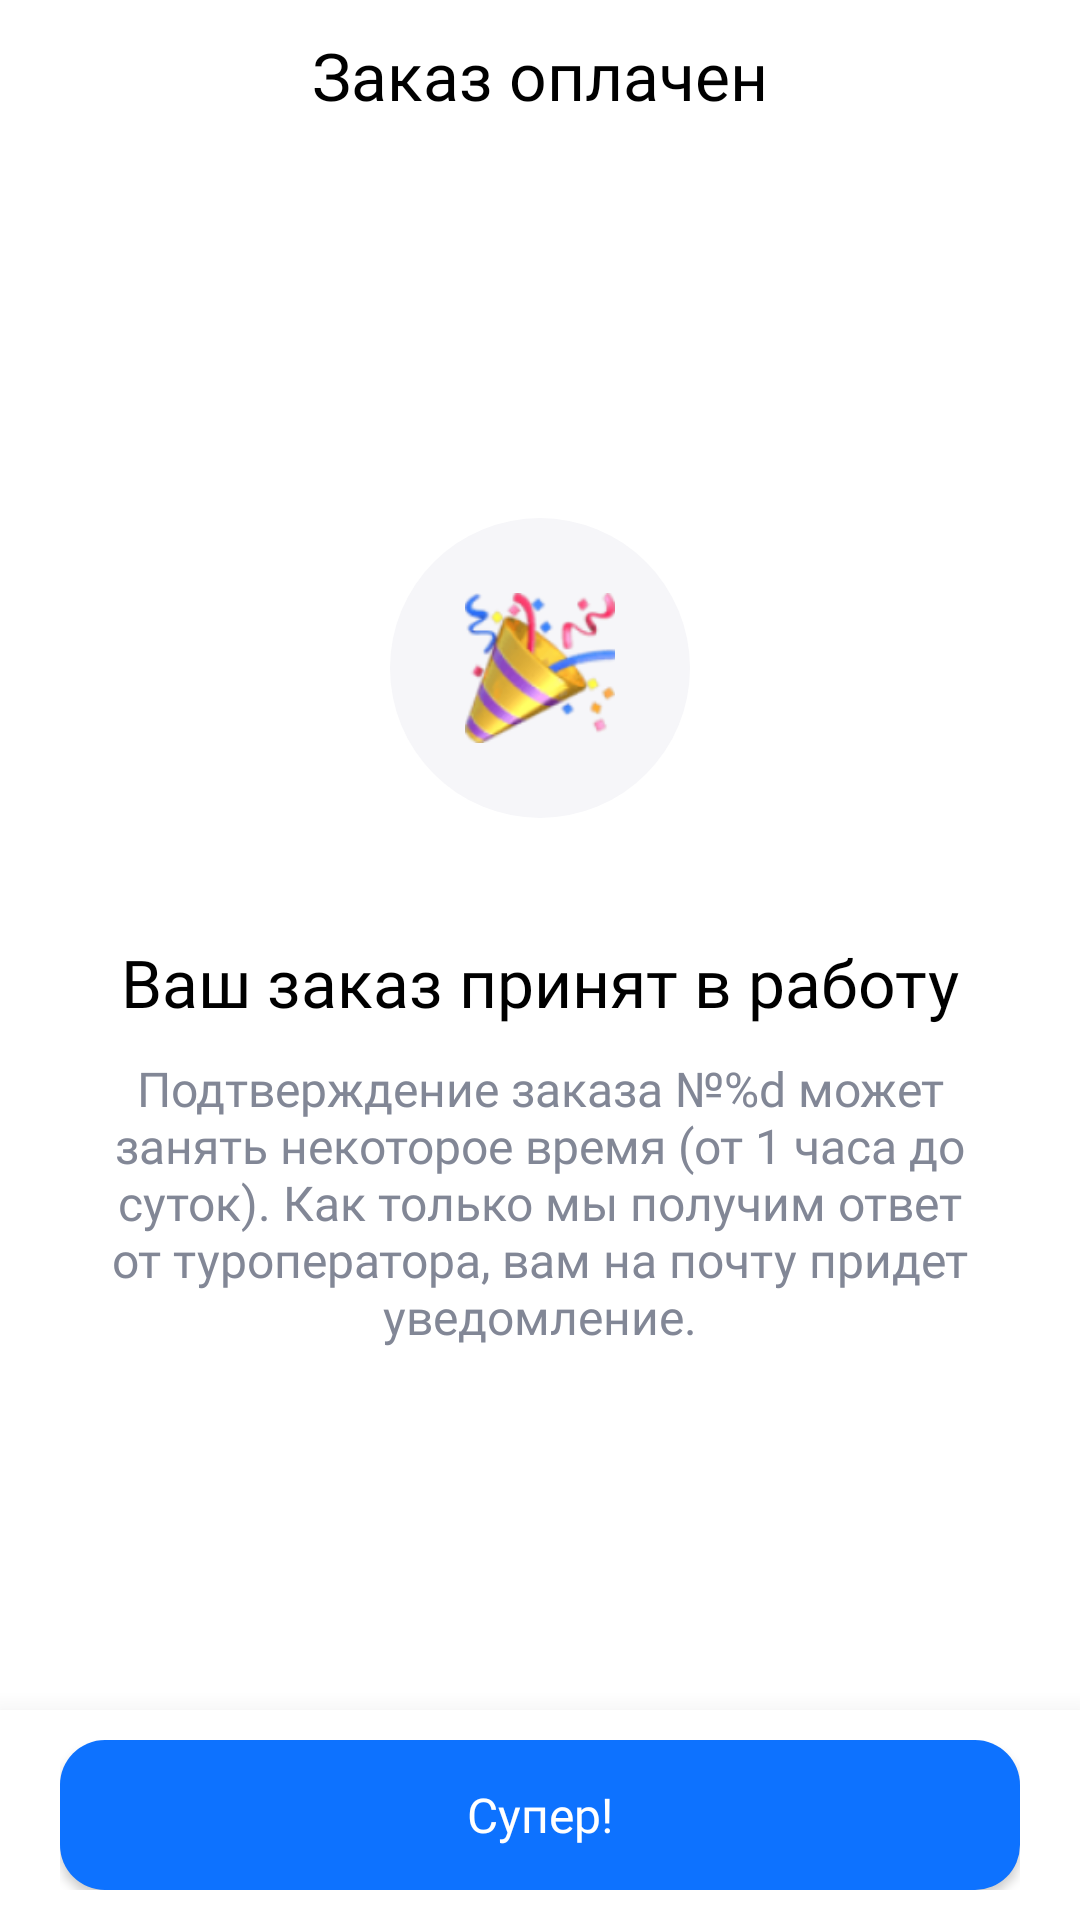

Produce the Android XML layout that renders to this screen, including the resource entries it uses.
<!-- AndroidManifest.xml: application theme Theme.HotelApp -->
<!-- res/layout/fragment_order.xml -->
<?xml version="1.0" encoding="utf-8"?>
<androidx.constraintlayout.widget.ConstraintLayout xmlns:android="http://schemas.android.com/apk/res/android"
    xmlns:app="http://schemas.android.com/apk/res-auto"
    xmlns:tools="http://schemas.android.com/tools"
    android:layout_width="match_parent"
    android:layout_height="match_parent">
    <androidx.appcompat.widget.Toolbar
        android:id="@+id/toolbar"
        android:layout_width="match_parent"
        android:layout_height="50dp"
        android:background="@color/white"
        app:contentInsetStart="0dp"
        app:layout_constraintEnd_toEndOf="parent"
        app:layout_constraintStart_toStartOf="parent"
        app:layout_constraintTop_toTopOf="parent">
        <androidx.appcompat.widget.AppCompatTextView
            android:id="@+id/tv_toolbar"
            style="@style/ToolbarText"
            android:layout_gravity="center"
            android:text="Заказ оплачен" />
        <androidx.appcompat.widget.AppCompatImageView
            android:id="@+id/iv_back"
            android:layout_width="wrap_content"
            android:layout_height="wrap_content"
            android:layout_marginStart="20dp"
            android:src="@drawable/ic_back"/>
    </androidx.appcompat.widget.Toolbar>
    <androidx.appcompat.widget.AppCompatImageView
        android:id="@+id/ic_order_finished"
        android:layout_width="100dp"
        android:layout_height="100dp"
        android:src="@drawable/ic_order_finished"
        android:background="@drawable/bc_order_finished"
        android:padding="25dp"
        app:layout_constraintBottom_toBottomOf="parent"
        app:layout_constraintEnd_toEndOf="parent"
        app:layout_constraintStart_toStartOf="parent"
        app:layout_constraintTop_toBottomOf="@+id/toolbar"
        app:layout_constraintVertical_bias="0.250" />

    <androidx.appcompat.widget.AppCompatTextView
        android:id="@+id/tv_order_status"
        style="@style/BlockBigText"
        android:layout_width="wrap_content"
        android:layout_height="wrap_content"
        android:text="Ваш заказ принят в работу"
        android:layout_marginTop="40dp"
        app:layout_constraintEnd_toEndOf="parent"
        app:layout_constraintStart_toStartOf="parent"
        app:layout_constraintTop_toBottomOf="@+id/ic_order_finished" />

    <androidx.appcompat.widget.AppCompatTextView
        android:id="@+id/order_number"
        android:layout_width="match_parent"
        android:layout_height="wrap_content"
        android:layout_marginHorizontal="20dp"
        android:layout_marginTop="10dp"
        android:textSize="16sp"
        android:fontFamily="@font/sf_pro_display_regular"
        android:textColor="#828796"
        android:textAlignment="center"
        android:text="@string/order_number"
        app:layout_constraintEnd_toEndOf="parent"
        app:layout_constraintStart_toStartOf="parent"
        app:layout_constraintTop_toBottomOf="@+id/tv_order_status" />

    <androidx.appcompat.widget.LinearLayoutCompat
        android:layout_width="match_parent"
        android:layout_height="wrap_content"
        android:background="@color/white"
        android:paddingHorizontal="20dp"
        android:paddingTop="10dp"
        android:paddingBottom="10dp"
        android:elevation="15dp"
        app:layout_constraintBottom_toBottomOf="parent"
        app:layout_constraintEnd_toEndOf="parent"
        app:layout_constraintStart_toStartOf="parent">

        <androidx.appcompat.widget.AppCompatButton
            android:id="@+id/btn_continue"
            style="@style/BigButton"
            android:layout_width="match_parent"
            android:foreground="?attr/selectableItemBackgroundBorderless"
            android:text="Супер!" />
    </androidx.appcompat.widget.LinearLayoutCompat>
</androidx.constraintlayout.widget.ConstraintLayout>
<!-- resources referenced by this layout -->
<resources>
  <color name="white">#FFFFFFFF</color>
  <!-- drawable bc_order_finished (drawable) -->
  <?xml version="1.0" encoding="utf-8"?>
  <shape android:shape="oval" xmlns:android="http://schemas.android.com/apk/res/android">
      <solid android:color="#F6F6F9"/>
  </shape>
  <!-- drawable ic_order_finished: png bitmap (drawable, 15620 bytes) -->
  <string name="order_number">Подтверждение заказа №%d может занять некоторое время (от 1 часа до суток). Как только мы получим ответ от туроператора, вам на почту придет уведомление.</string>
  <style name="BigButton" parent="Widget.AppCompat.Button">
          <item name="fontFamily">@font/sf_pro_display_medium</item>
          <item name="android:textColor">@color/white</item>
          <item name="android:background">@drawable/bc_big_button</item>
          <item name="marginHorizontal">15dp</item>
          <item name="android:textSize">16sp</item>
          <item name="android:layout_height">50dp</item>
          <item name="textAllCaps">false</item>
      </style>
  <style name="BlockBigText" parent="Widget.AppCompat.TextView">
          <item name="fontFamily">@font/sf_pro_display_medium</item>
          <item name="android:textColor">@color/black</item>
          <item name="android:textSize">22sp</item>
          <item name="android:layout_width">wrap_content</item>
          <item name="android:layout_height">wrap_content</item>
      </style>
  <style name="ToolbarText" parent="Widget.AppCompat.TextView">
          <item name="fontFamily">@font/sf_pro_display_medium</item>
          <item name="android:textColor">#000000</item>
          <item name="android:textSize">22sp</item>
          <item name="android:layout_width">wrap_content</item>
          <item name="android:layout_height">wrap_content</item>
      </style>
  <style name="Theme.HotelApp" parent="Theme.MaterialComponents.DayNight.NoActionBar">
          
          <item name="colorPrimary">@color/purple_500</item>
          <item name="colorPrimaryVariant">@color/purple_700</item>
          <item name="colorOnPrimary">@color/white</item>
          
          <item name="colorSecondary">@color/teal_200</item>
          <item name="colorSecondaryVariant">@color/teal_700</item>
          <item name="colorOnSecondary">@color/black</item>
          
          <item name="android:statusBarColor">?attr/colorPrimaryVariant</item>
          
      </style>
  <!-- drawable bc_big_button (drawable) -->
  <?xml version="1.0" encoding="utf-8"?>
  <shape android:shape="rectangle" xmlns:android="http://schemas.android.com/apk/res/android">
      <solid android:color="#0D72FF"/>
      <corners android:radius="15dp"/>
  </shape>
  <color name="black">#FF000000</color>
  <color name="purple_500">#FF6200EE</color>
  <color name="purple_700">#FF3700B3</color>
  <color name="teal_200">#FF03DAC5</color>
  <color name="teal_700">#FF018786</color>
</resources>
